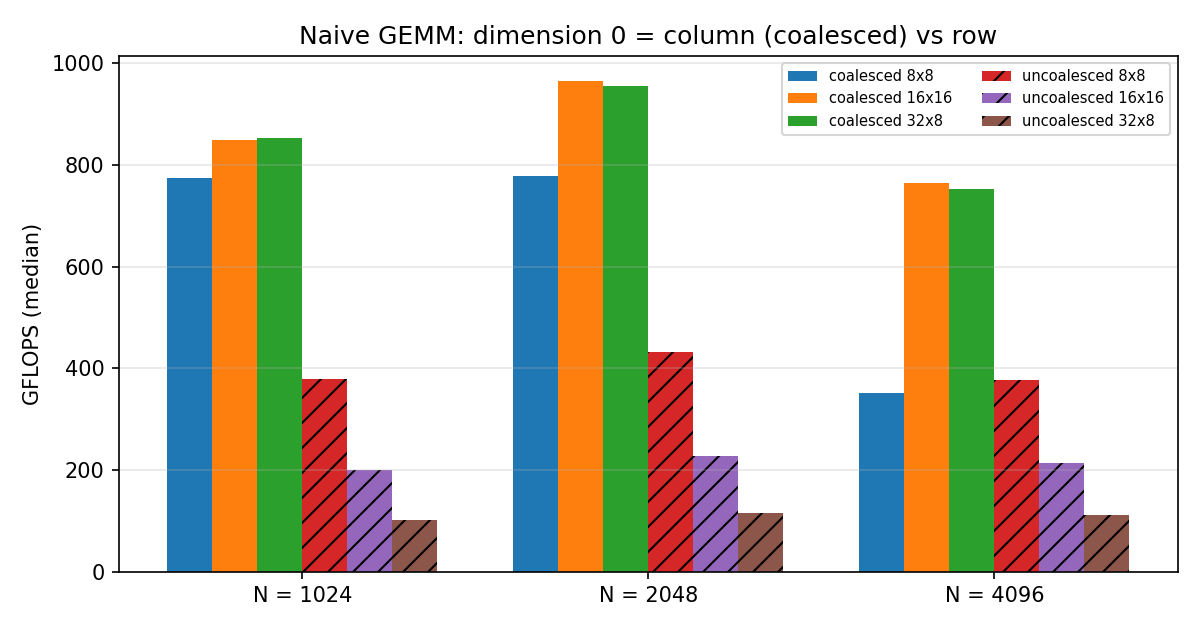

The file beside this chart, header and first rows:
gpu, driver, kernel, n, rows, cols, opts, local, reps, median_ms, min_ms, gflops, gbps, h2d_ms, d2h_ms, max_rel_err, registers, spill_bytes
NVIDIA GeForce RTX 4060 Laptop GPU, 616.9, gemm_naive, 1024, , , , 8x8, 20, 2.772, 2.766, 774.7, , 0.6794, 0.3354, 1.642e-06, , 
NVIDIA GeForce RTX 4060 Laptop GPU, 616.9, gemm_naive_bad, 1024, , , , 8x8, 5, 5.656, 5.647, 379.7, , 0.6795, 0.5364, 1.642e-06, , 
NVIDIA GeForce RTX 4060 Laptop GPU, 616.9, gemm_naive, 1024, , , , 16x16, 20, 2.53, 2.526, 848.9, , 0.6814, 0.3359, 1.642e-06, , 
NVIDIA GeForce RTX 4060 Laptop GPU, 616.9, gemm_naive_bad, 1024, , , , 16x16, 5, 10.72, 10.71, 200.4, , 0.6808, 0.4410, 1.642e-06, , 
NVIDIA GeForce RTX 4060 Laptop GPU, 616.9, gemm_naive, 1024, , , , 32x8, 20, 2.515, 2.51, 853.9, , 0.6796, 0.3357, 1.642e-06, , 
NVIDIA GeForce RTX 4060 Laptop GPU, 616.9, gemm_naive_bad, 1024, , , , 32x8, 5, 20.89, 20.87, 102.8, , 0.6616, 0.3357, 1.642e-06, , 
NVIDIA GeForce RTX 4060 Laptop GPU, 616.9, gemm_naive, 2048, , , , 8x8, 20, 22.08, 21.9, 778, , 2.72, 2.376, 1.286e-06, , 
NVIDIA GeForce RTX 4060 Laptop GPU, 616.9, gemm_naive_bad, 2048, , , , 8x8, 5, 39.67, 39.64, 433.1, , 2.705, 1.866, 1.286e-06, , 
NVIDIA GeForce RTX 4060 Laptop GPU, 616.9, gemm_naive, 2048, , , , 16x16, 20, 17.78, 17.74, 966.1, , 2.66, 1.69, 1.286e-06, , 
NVIDIA GeForce RTX 4060 Laptop GPU, 616.9, gemm_naive_bad, 2048, , , , 16x16, 5, 75.38, 74.96, 227.9, , 2.679, 1.352, 1.286e-06, , 
NVIDIA GeForce RTX 4060 Laptop GPU, 616.9, gemm_naive, 2048, , , , 32x8, 20, 17.97, 17.56, 956.1, , 2.741, 1.585, 1.286e-06, , 
NVIDIA GeForce RTX 4060 Laptop GPU, 616.9, gemm_naive_bad, 2048, , , , 32x8, 5, 147.1, 147.1, 116.8, , 3.13, 1.355, 1.286e-06, , 
NVIDIA GeForce RTX 4060 Laptop GPU, 616.9, gemm_naive, 4096, , , , 8x8, 20, 391.7, 391.1, 350.9, , 10.65, 6.504, 2.193e-06, , 
NVIDIA GeForce RTX 4060 Laptop GPU, 616.9, gemm_naive_bad, 4096, , , , 8x8, 5, 363.4, 333.9, 378.2, , 11.25, 5.313, 2.193e-06, , 
NVIDIA GeForce RTX 4060 Laptop GPU, 616.9, gemm_naive, 4096, , , , 16x16, 20, 179.6, 154.4, 765.1, , 10.75, 5.253, 2.193e-06, , 
NVIDIA GeForce RTX 4060 Laptop GPU, 616.9, gemm_naive_bad, 4096, , , , 16x16, 5, 639.3, 611.4, 215, , 10.46, 5.481, 2.193e-06, , 
NVIDIA GeForce RTX 4060 Laptop GPU, 616.9, gemm_naive, 4096, , , , 32x8, 20, 182.7, 157, 752.2, , 10.44, 5.848, 2.193e-06, , 
NVIDIA GeForce RTX 4060 Laptop GPU, 616.9, gemm_naive_bad, 4096, , , , 32x8, 5, 1222, 1198, 112.5, , 10.96, 5.297, 2.193e-06, , 
